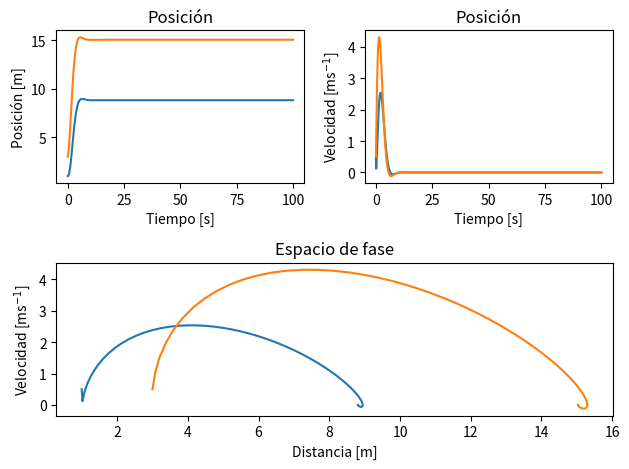

Write Python code to recreate this figure.
#!/usr/bin/env python3
# -*- coding: utf-8 -*-
"""
Created on Tue Sep  5 11:39:42 2023

@author: user
"""

import numpy as np
import matplotlib.pyplot as plt
from scipy.integrate import odeint
import random


def edos(y0,t,p):
    m1, m2, k1, k2, b1, b2, L1, L2 = p #Parametros
    x1, v1, x2, v2 = y0 #Condiciones iniciales
    dydt=[v1,
          (-b1*v1-k1*(x1-L1)+k2*(x2-x1-L2))/m1,
          v2,
          (-b2*v2-k2*(x2-x1-L2))/m2]
    return dydt
#%% Parametro ajustables
m1=random.uniform(0, 10)
m2=random.uniform(0, 10)
k1=random.uniform(0, 10)
k2=random.uniform(0, 10)
b1=random.uniform(0, 10)
b2=random.uniform(0, 10)
L1=random.uniform(0, 10)
L2=random.uniform(0, 10)

P=[m1, m2, k1, k2, b1, b2, L1, L2]
print(P)
#%% Condiciones iniciales
x1=1
v1=1/2
x2=3
v2=1/2

y0=np.array([x1, v1, x2, v2])    
#%% Tiempo    
resolucion=10**3
tf=100

t=np.linspace(0,tf,resolucion)


#%%

sol=odeint(edos, y0, t,args=(P,))
x1=sol[:,0]
v1=sol[:,1]
x2=sol[:,2]
v2=sol[:,3]

plt.figure()

plt.subplot(2,2,1)
plt.title('Posición')
plt.plot(t,x1)
plt.plot(t,x2)
plt.ylabel('Posición [m]')
plt.xlabel('Tiempo [s]')

plt.subplot(2,2,2)
plt.title('Posición')
plt.plot(t,v1)
plt.plot(t,v2)
plt.ylabel('Velocidad [ms$^{-1}$]')
plt.xlabel('Tiempo [s]')


plt.subplot(2,1,2)
plt.title('Espacio de fase')
plt.plot(x1,v1)
plt.plot(x2,v2)
plt.xlabel('Distancia [m]')
plt.ylabel('Velocidad [ms$^{-1}$]')


plt.tight_layout()
plt.show